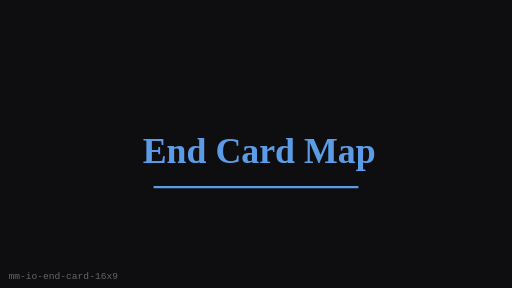
t = 0.00 s
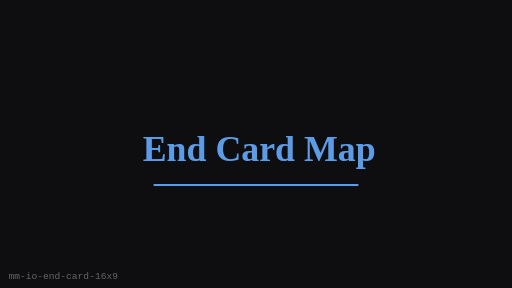
t = 0.25 s
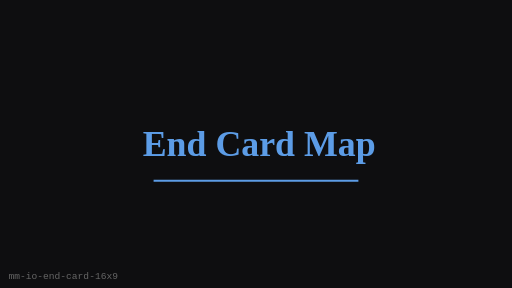
t = 0.75 s
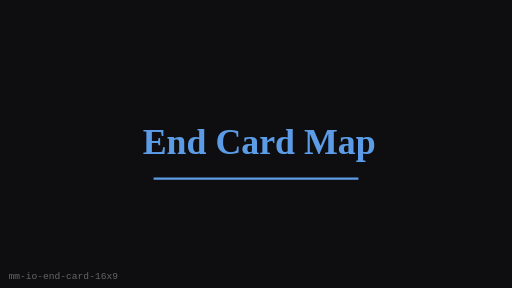
t = 1.00 s
t = 1.25 s: frame unchanged from t = 0.75 s, image omitted
t = 1.75 s: frame unchanged from t = 0.25 s, image omitted

The animated SVG that drew these frames (rendered in a browser with its animation timeline set to each time). Animation: 1 SMIL element (animateTransform=1); one cycle of 2.00 s, repeats indefinitely.

<?xml version="1.0" encoding="UTF-8"?>
<svg xmlns="http://www.w3.org/2000/svg" width="480" height="270" viewBox="0 0 480 270" role="img" aria-label="End Card Map (16:9)">
  <rect width="480" height="270" fill="#0E0E10"/>
  <g><animateTransform attributeName="transform" type="translate" values="0 8;0 0;0 8" dur="2s" repeatCount="indefinite"/>
      <text x="243" y="137" text-anchor="middle" dominant-baseline="middle"
        fill="#5C9CE6" font-family="Georgia, serif" font-size="33.6" font-weight="700">End Card Map</text>
      <line x1="144" y1="167.4" x2="336" y2="167.4" stroke="#5C9CE6" stroke-width="2"/>
    </g>
  <text x="8" y="262" fill="#666" font-size="9" font-family="monospace">mm-io-end-card-16x9</text>
</svg>
